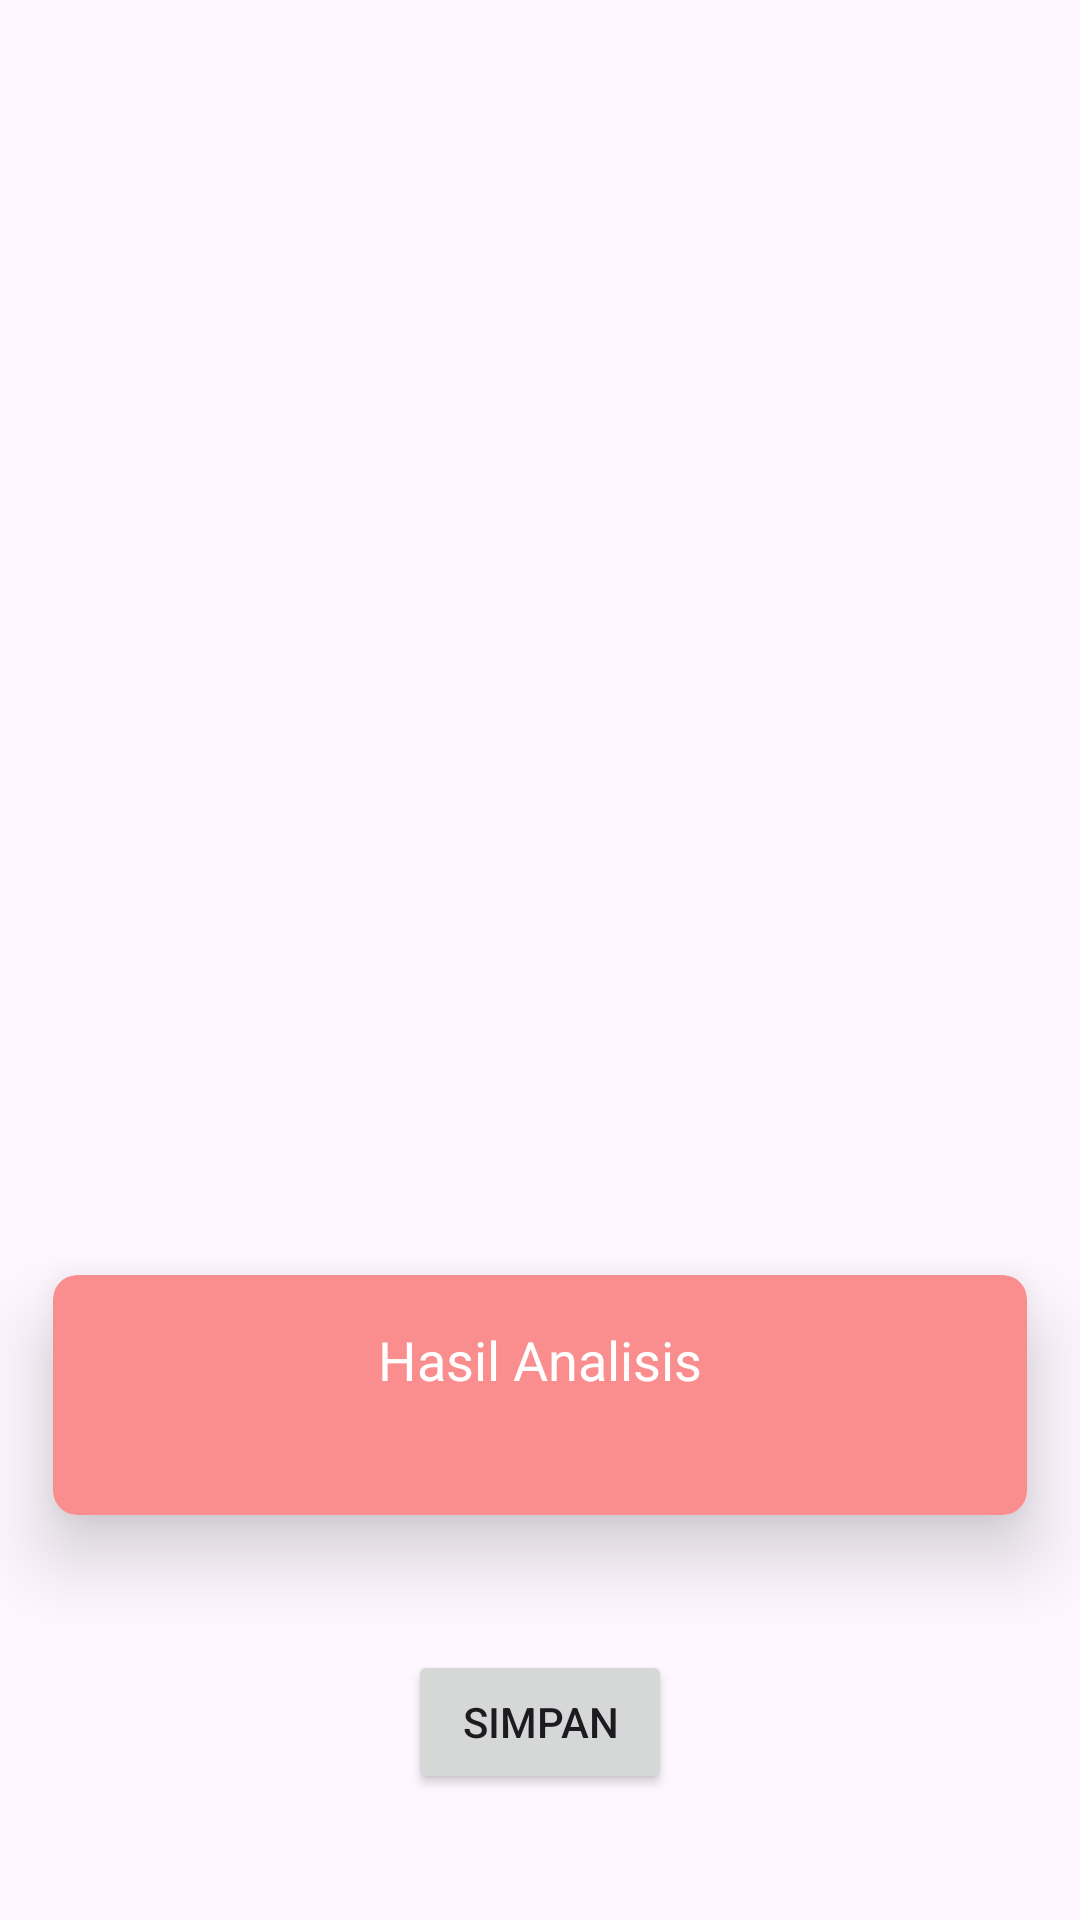

The Android layout XML behind this screen, and the referenced resources:
<!-- AndroidManifest.xml: application theme Theme.Asclepius -->
<!-- res/layout/activity_result.xml -->
<?xml version="1.0" encoding="utf-8"?>
<ScrollView xmlns:android="http://schemas.android.com/apk/res/android"
    xmlns:tools="http://schemas.android.com/tools"
    xmlns:app="http://schemas.android.com/apk/res-auto"
    android:layout_width="match_parent"
    android:layout_height="match_parent"
    tools:context=".view.ResultActivity">

    <LinearLayout
        android:layout_width="match_parent"
        android:layout_height="wrap_content"
        android:orientation="vertical">

        <ImageView
            android:id="@+id/result_image"
            android:layout_width="match_parent"
            android:layout_height="400dp"
            android:scaleType="fitCenter"
            app:srcCompat="@drawable/ic_place_holder" />

        <androidx.cardview.widget.CardView
            android:id="@+id/result_label"
            android:layout_width="match_parent"
            android:layout_height="130dp"
            app:cardBackgroundColor="#FA8D8D"
            app:cardCornerRadius="8dp"
            app:cardElevation="15dp"
            app:cardUseCompatPadding="true">

            <TextView
                android:id="@+id/result_text"
                android:layout_width="match_parent"
                android:layout_height="wrap_content"
                android:layout_margin="16dp"
                android:gravity="center"
                android:text="@string/result"
                android:textColor="#FFFFFF"
                android:textSize="18sp"
                app:layout_constraintEnd_toEndOf="parent"
                app:layout_constraintStart_toStartOf="parent"
                app:layout_constraintTop_toTopOf="parent" />

        </androidx.cardview.widget.CardView>


        <Button
            android:id="@+id/save"
            android:layout_width="wrap_content"
            android:layout_height="wrap_content"
            android:layout_gravity="center"
            android:layout_marginTop="20dp"
            android:paddingVertical="10dp"
            android:text="@string/save" />

    </LinearLayout>
</ScrollView>
<!-- resources referenced by this layout -->
<resources>
  <string name="result">Hasil Analisis</string>
  <string name="save">simpan</string>
  <style name="Theme.Asclepius" parent="Base.Theme.Asclepius" />
  <style name="Base.Theme.Asclepius" parent="Theme.Material3.DayNight.NoActionBar">
          
          
          <item name="colorPrimary">#FA8D8D</item>
      </style>
</resources>
